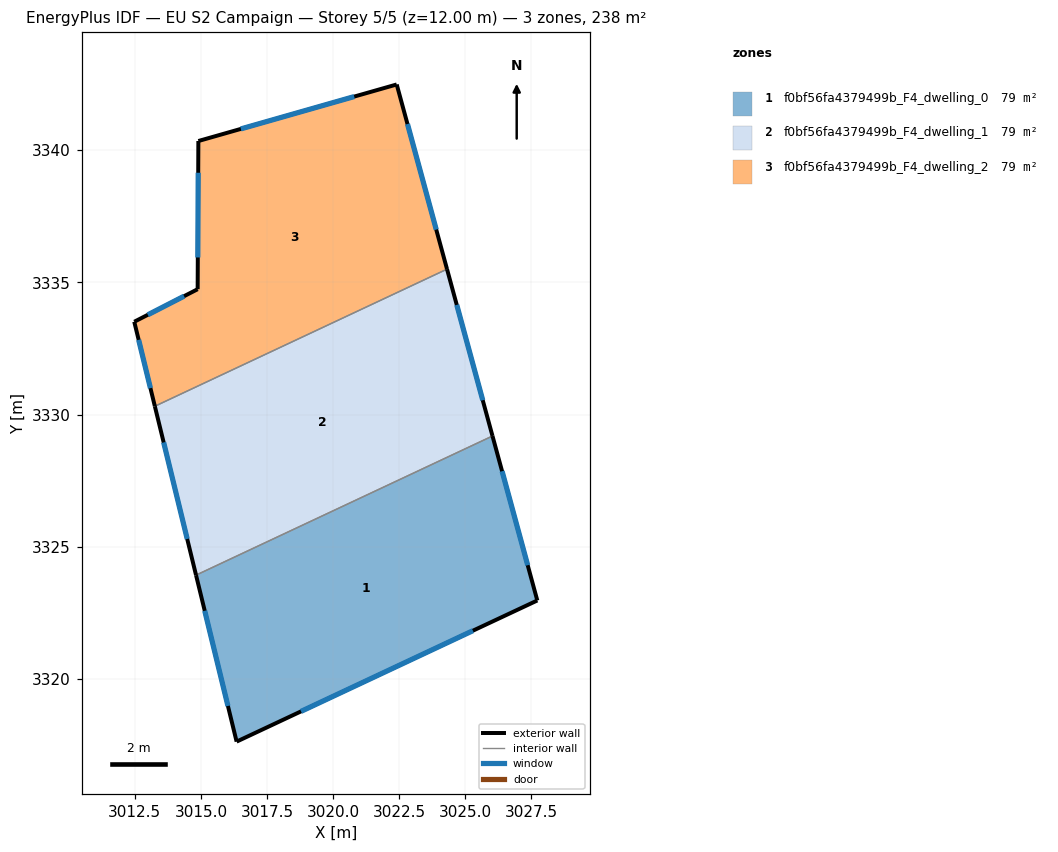
=== STOREY PLAN SPEC (per zone: floor XY polygon, exterior-wall plan segments, windows/doors) ===
zone 1: f0bf56fa4379499b_F4_dwelling_0  (79.2 m²)
  floor: (3026.03, 3329.19) (3027.72, 3322.97) (3016.35, 3317.63) (3014.81, 3323.92)
  exterior wall: (3027.72, 3322.97) – (3026.03, 3329.19)  [6.4 m]
    window: (3027.36, 3324.30) – (3026.39, 3327.86)  [6.3 m²]
  exterior wall: (3016.35, 3317.63) – (3027.72, 3322.97)  [12.6 m]
    window: (3018.78, 3318.77) – (3025.29, 3321.82)  [12.3 m²]
  exterior wall: (3014.81, 3323.92) – (3016.35, 3317.63)  [6.5 m]
    window: (3015.14, 3322.58) – (3016.02, 3318.98)  [6.4 m²]
  interior walls: 1
zone 2: f0bf56fa4379499b_F4_dwelling_1  (79.2 m²)
  floor: (3024.31, 3335.50) (3026.03, 3329.19) (3014.81, 3323.92) (3013.26, 3330.31)
  exterior wall: (3026.03, 3329.19) – (3024.31, 3335.50)  [6.5 m]
    window: (3025.66, 3330.54) – (3024.68, 3334.15)  [6.4 m²]
  exterior wall: (3013.26, 3330.31) – (3014.81, 3323.92)  [6.6 m]
    window: (3013.59, 3328.94) – (3014.48, 3325.29)  [6.4 m²]
  interior walls: 2
zone 3: f0bf56fa4379499b_F4_dwelling_2  (79.2 m²)
  floor: (3022.40, 3342.48) (3024.31, 3335.50) (3013.26, 3330.31) (3012.48, 3333.51) (3014.88, 3334.74) (3014.90, 3340.34)
  exterior wall: (3014.88, 3334.74) – (3012.48, 3333.51)  [2.7 m]
    window: (3014.36, 3334.48) – (3012.99, 3333.77)  [2.6 m²]
  exterior wall: (3014.90, 3340.34) – (3014.88, 3334.74)  [5.6 m]
    window: (3014.90, 3339.14) – (3014.88, 3335.94)  [5.5 m²]
  exterior wall: (3022.40, 3342.48) – (3014.90, 3340.34)  [7.8 m]
    window: (3020.80, 3342.03) – (3016.51, 3340.80)  [7.6 m²]
  exterior wall: (3024.31, 3335.50) – (3022.40, 3342.48)  [7.2 m]
    window: (3023.90, 3337.00) – (3022.81, 3340.99)  [7.1 m²]
  exterior wall: (3012.48, 3333.51) – (3013.26, 3330.31)  [3.3 m]
    window: (3012.64, 3332.82) – (3013.09, 3331.00)  [3.2 m²]
  interior walls: 1

=== DERIVED (storey summary) ===
Building: EU S2 Campaign
Storey: 5 of 5  (floor level z = 12.00 m)
Storey gross floor area: 237.7 m²
Zones on this storey: 3
  - f0bf56fa4379499b_F4_dwelling_0: floor 79.2 m²; exterior wall 25.5 m (76.5 m²); 3 window(s) 25.0 m²; WWR 32.7%
  - f0bf56fa4379499b_F4_dwelling_1: floor 79.2 m²; exterior wall 13.1 m (39.3 m²); 2 window(s) 12.9 m²; WWR 32.7%
  - f0bf56fa4379499b_F4_dwelling_2: floor 79.2 m²; exterior wall 26.6 m (79.9 m²); 5 window(s) 26.1 m²; WWR 32.7%
Zone adjacency (shared interzone walls):
  - f0bf56fa4379499b_F4_dwelling_0 ↔ f0bf56fa4379499b_F4_dwelling_1
  - f0bf56fa4379499b_F4_dwelling_1 ↔ f0bf56fa4379499b_F4_dwelling_2